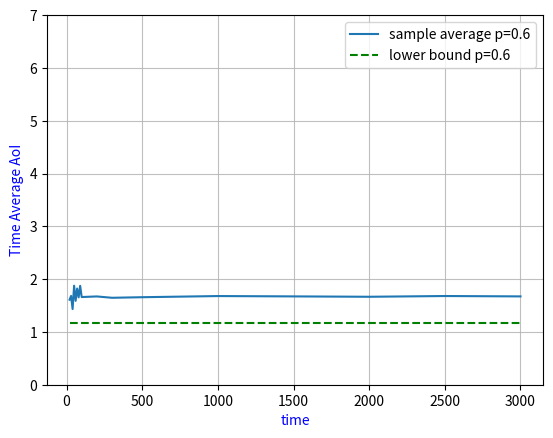

Python code for this plot:
import numpy as np
import matplotlib.pyplot as plt
import pandas as pd

#Number of Monte Carlo Simulations
Monte_Carlo=10;

slots=[20,30,40,50,60,70,80,90,100,200,300,500,1000,1500,2000,2500,3000];

#Probability of update being erased (1-p)
p=0.6;

age_list2=[];

for num in range(0,len(slots)):
     age_list=[]; 
     for iterate in range(0,Monte_Carlo): 
          time=[];
          time.append(0);
          
          while max(time)<=slots[num]:
               time.append(time[-1]+np.random.exponential(1));
               
          #The energy arrives by a poisson process
          energy=[];
          energy.append(1);
          sum_en=0;
          
          energy_A=[];
          
          #Array to store scheduled status updates time
          time_len=[];
          
          #Array to store actual updates time
          time_s1=[];
          
          for i in range(0,len(time)):
               sum_en=sum_en+np.random.exponential(1);
               energy.append(sum_en);
               
               if sum_en>=1:
                    energy_A.append(sum_en);
                    sum_en=0;
                    time_len.append(time[i]);
          
          samp_sum=0;
          
          for i in range(0,len(time)):
               samp_sum=samp_sum+energy[i];
               if samp_sum>=1:
                    samp_sum=samp_sum-1;
                    toss=np.random.binomial(1,p);
                    if toss==1:
                        time_s1.append(time[i]); 
                         
          #variable to store age
          age=0;

          for i in range(0,len(time_s1)-1):
               age=age+(np.square(time_s1[i+1]-time_s1[i]))/2;
               
          age=age+(np.square(slots[num]-max(time_s1)))/2;
          
          
          age_list.append(age/slots[num]);
          
     age_list2.append(np.mean(age_list));
cong=np.zeros((1,len(slots)));     
cong[:]=(2-p)/(2*p);  
cong=np.transpose(cong);   
plt.xlabel("time",color='blue');
plt.ylabel("Time Average AoI",color='blue');
plt.plot(slots,age_list2);

plt.plot(slots,cong,'g--');
plt.legend(['sample average p=0.6','lower bound p=0.6']);
plt.ylim(0,7);
plt.grid(True,alpha=0.8);
plt.show();      
     
     
     
     